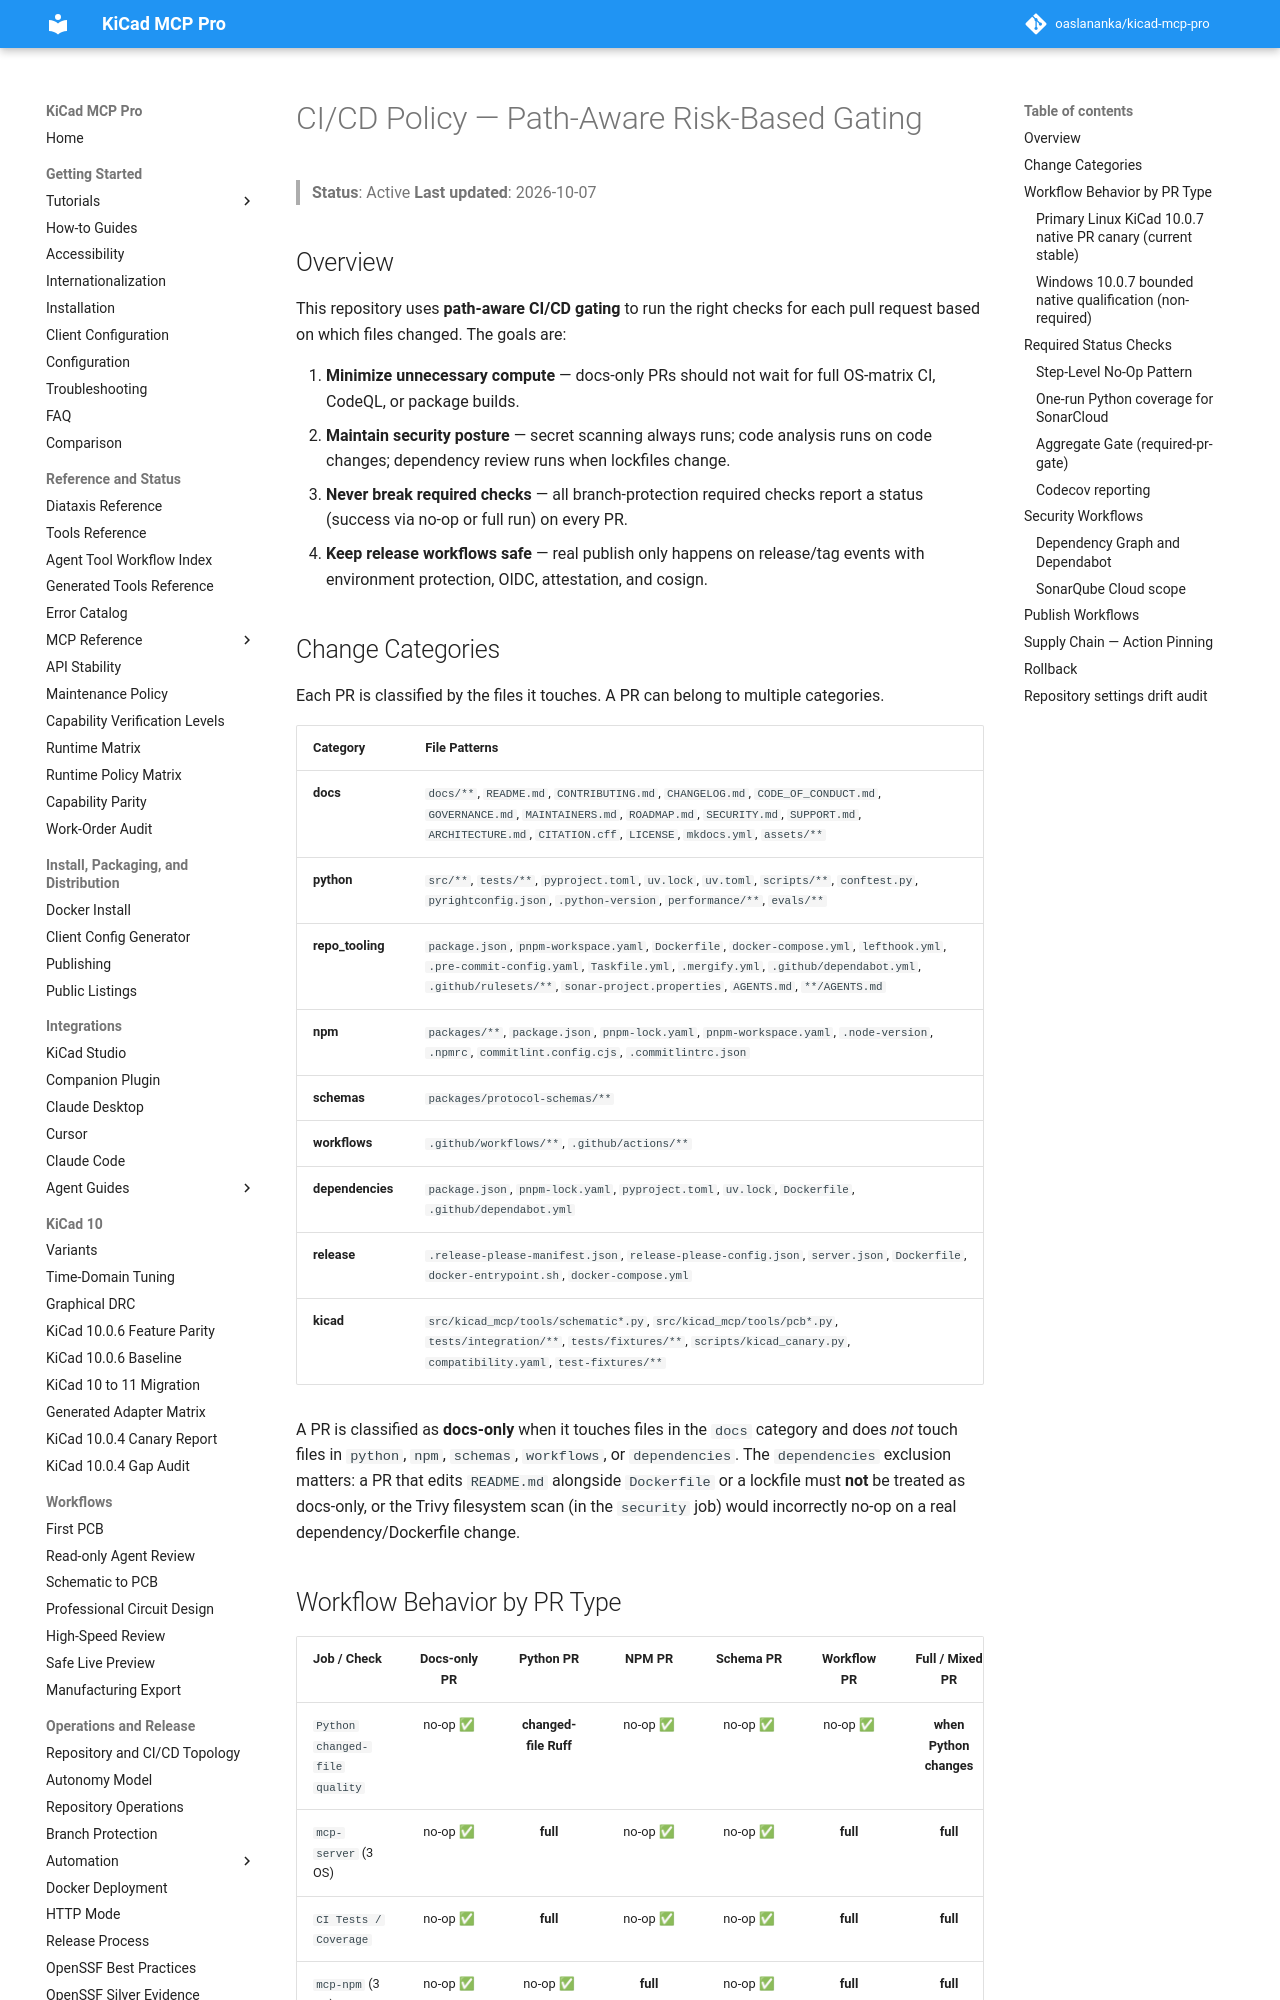

repository: TotallyNotAHackerTrustMeIAmADolphin/kicad-mcp-pro · page: engineering/ci-cd-policy/index.html · generator: mkdocs

# CI/CD Policy — Path-Aware Risk-Based Gating

> **Status**: Active
> **Last updated**: 2026-10-07

## Overview

This repository uses **path-aware CI/CD gating** to run the right checks for
each pull request based on which files changed. The goals are:

1. **Minimize unnecessary compute** — docs-only PRs should not wait for full
   OS-matrix CI, CodeQL, or package builds.
2. **Maintain security posture** — secret scanning always runs; code analysis
   runs on code changes; dependency review runs when lockfiles change.
3. **Never break required checks** — all branch-protection required checks
   report a status (success via no-op or full run) on every PR.
4. **Keep release workflows safe** — real publish only happens on release/tag
   events with environment protection, OIDC, attestation, and cosign.

## Change Categories

Each PR is classified by the files it touches. A PR can belong to multiple
categories.

| Category | File Patterns |
|----------|--------------|
| **docs** | `docs/**`, `README.md`, `CONTRIBUTING.md`, `CHANGELOG.md`, `CODE_OF_CONDUCT.md`, `GOVERNANCE.md`, `MAINTAINERS.md`, `ROADMAP.md`, `SECURITY.md`, `SUPPORT.md`, `ARCHITECTURE.md`, `CITATION.cff`, `LICENSE`, `mkdocs.yml`, `assets/**` |
| **python** | `src/**`, `tests/**`, `pyproject.toml`, `uv.lock`, `uv.toml`, `scripts/**`, `conftest.py`, `pyrightconfig.json`, `.python-version`, `performance/**`, `evals/**` |
| **repo_tooling** | `package.json`, `pnpm-workspace.yaml`, `Dockerfile`, `docker-compose.yml`, `lefthook.yml`, `.pre-commit-config.yaml`, `Taskfile.yml`, `.mergify.yml`, `.github/dependabot.yml`, `.github/rulesets/**`, `sonar-project.properties`, `AGENTS.md`, `**/AGENTS.md` |
| **npm** | `packages/**`, `package.json`, `pnpm-lock.yaml`, `pnpm-workspace.yaml`, `.node-version`, `.npmrc`, `commitlint.config.cjs`, `.commitlintrc.json` |
| **schemas** | `packages/protocol-schemas/**` |
| **workflows** | `.github/workflows/**`, `.github/actions/**` |
| **dependencies** | `package.json`, `pnpm-lock.yaml`, `pyproject.toml`, `uv.lock`, `Dockerfile`, `.github/dependabot.yml` |
| **release** | `.release-please-manifest.json`, `release-please-config.json`, `server.json`, `Dockerfile`, `docker-entrypoint.sh`, `docker-compose.yml` |
| **kicad** | `src/kicad_mcp/tools/schematic*.py`, `src/kicad_mcp/tools/pcb*.py`, `tests/integration/**`, `tests/fixtures/**`, `scripts/kicad_canary.py`, `compatibility.yaml`, `test-fixtures/**` |

A PR is classified as **docs-only** when it touches files in the `docs`
category and does _not_ touch files in `python`, `npm`, `schemas`,
`workflows`, or `dependencies`. The `dependencies` exclusion matters: a PR
that edits `README.md` alongside `Dockerfile` or a lockfile must **not** be
treated as docs-only, or the Trivy filesystem scan (in the `security` job)
would incorrectly no-op on a real dependency/Dockerfile change.
